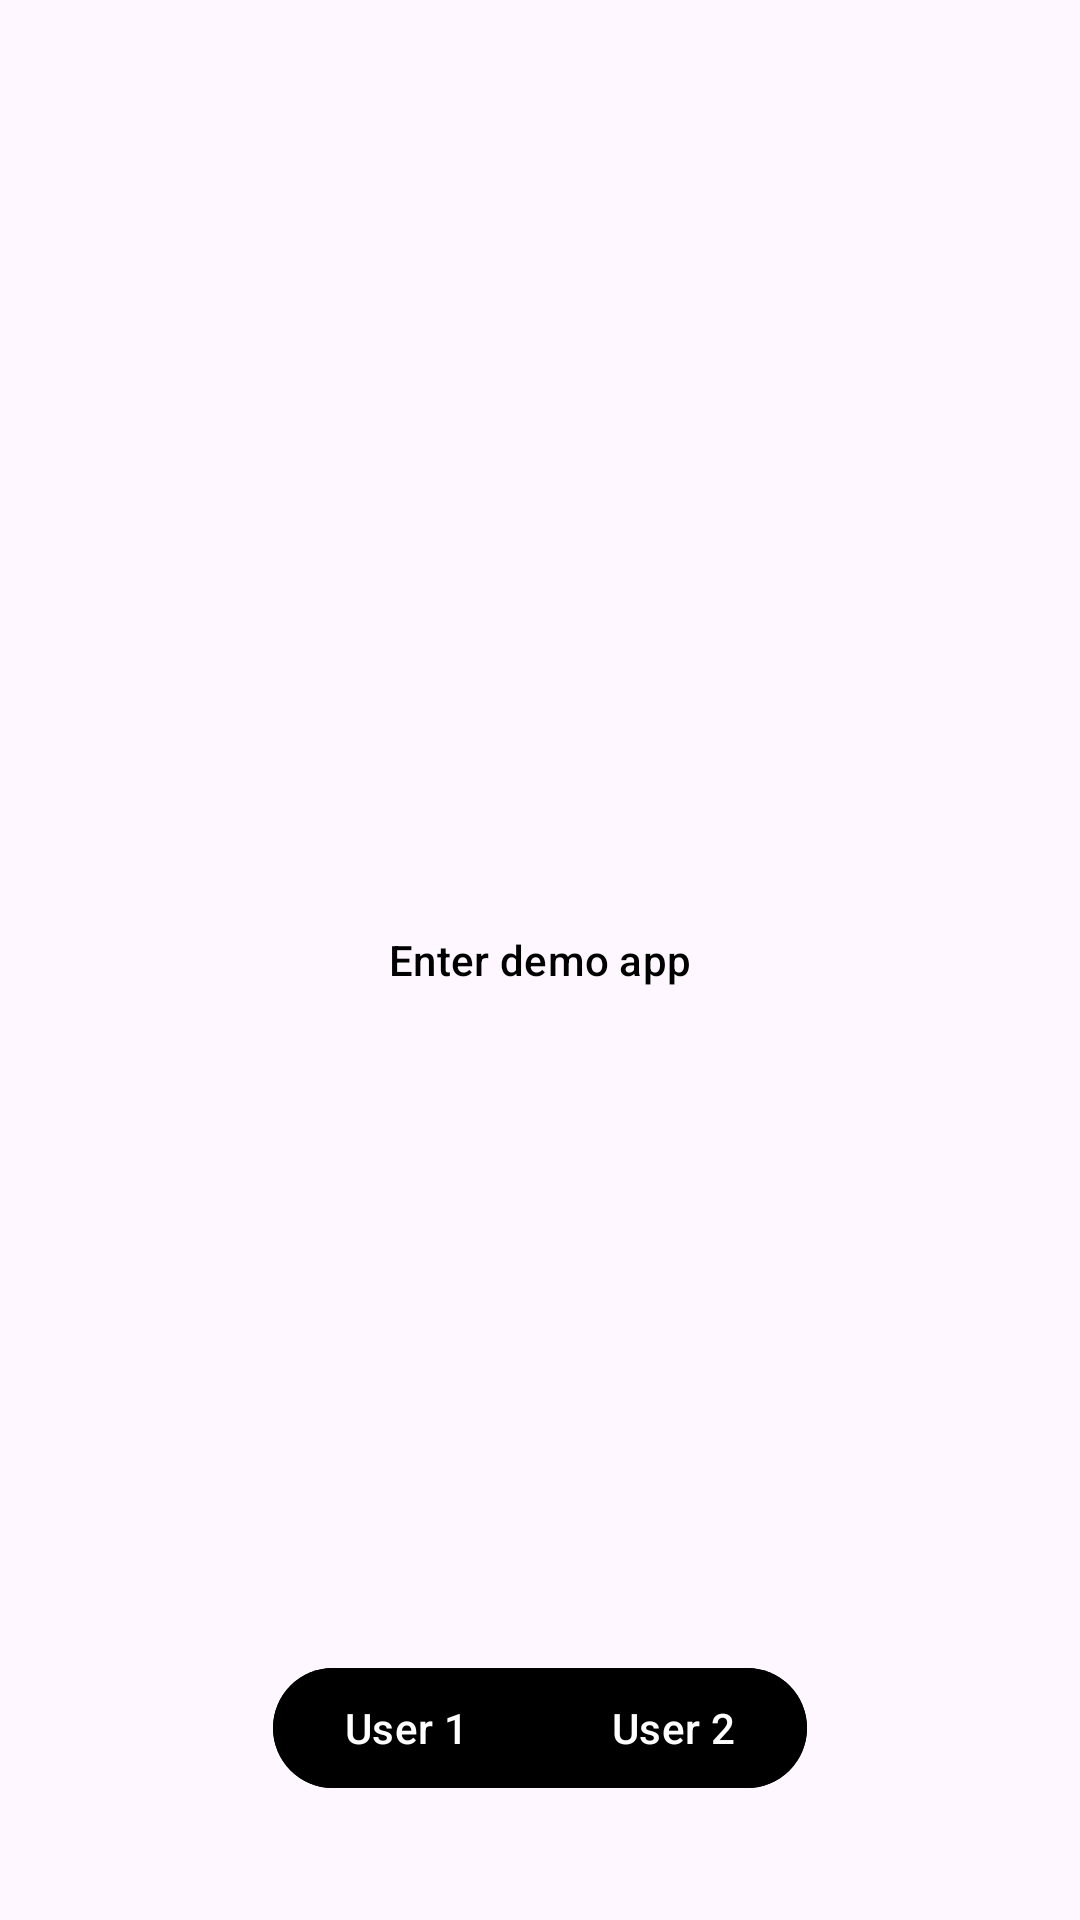

Write the Android layout XML for this screen, with the resource values it uses.
<!-- AndroidManifest.xml: application theme Theme.MarketDemoSDK -->
<!-- res/layout/activity_main.xml -->
<?xml version="1.0" encoding="utf-8"?>
<androidx.constraintlayout.widget.ConstraintLayout xmlns:android="http://schemas.android.com/apk/res/android"
    xmlns:app="http://schemas.android.com/apk/res-auto"
    xmlns:tools="http://schemas.android.com/tools"
    android:id="@+id/main"
    android:layout_width="match_parent"
    android:layout_height="match_parent"
    tools:context=".views.MainActivity"
    android:padding="40dp">


    <Button
        android:id="@+id/button"
        style="@style/Widget.Material3.Button.ElevatedButton"
        android:layout_width="wrap_content"
        android:layout_height="wrap_content"

        android:text="Enter demo app"
        android:textColor="@color/black"
        app:layout_constraintEnd_toEndOf="parent"
        app:layout_constraintStart_toStartOf="parent"
        app:layout_constraintTop_toTopOf="parent"
        app:layout_constraintBottom_toBottomOf="parent"/>

    <LinearLayout
        android:layout_width="wrap_content"
        android:layout_height="wrap_content"
        app:layout_constraintBottom_toBottomOf="parent"
        app:layout_constraintStart_toStartOf="parent"
        app:layout_constraintEnd_toEndOf="parent"
        android:orientation="vertical">

        <com.google.android.material.button.MaterialButtonToggleGroup
            android:id="@+id/toggleGroupUsers"
            android:layout_width="wrap_content"
            android:layout_height="wrap_content"
            app:layout_constraintBottom_toBottomOf="parent"
            app:layout_constraintStart_toStartOf="parent"
            app:layout_constraintEnd_toEndOf="parent"
            app:singleSelection="true"
            android:layout_gravity="center">

            <com.google.android.material.button.MaterialButton
                android:id="@+id/main_user_1_button"
                android:layout_width="wrap_content"
                android:layout_height="wrap_content"
                android:text="User 1"
                android:backgroundTint="@color/black"
                app:toggleCheckedStateOnClick="true"
                app:rippleColor="@color/gray"/>

            <com.google.android.material.button.MaterialButton
                android:id="@+id/main_user_2_button"
                android:layout_width="wrap_content"
                android:layout_height="wrap_content"
                android:text="User 2"
                android:backgroundTint="@color/black"
                app:toggleCheckedStateOnClick="true"
                app:rippleColor="@color/gray"/>

        </com.google.android.material.button.MaterialButtonToggleGroup>

    </LinearLayout>




</androidx.constraintlayout.widget.ConstraintLayout>
<!-- resources referenced by this layout -->
<resources>
  <style name="Theme.MarketDemoSDK" parent="Base.Theme.MarketDemoSDK" />
  <style name="Base.Theme.MarketDemoSDK" parent="Theme.Material3.DayNight.NoActionBar">
          
          
      </style>
  <!-- not gathered from this repository: default colours our renderer supplied (Android Studio template values) -->
  <color name="black">#FF000000</color>
</resources>
